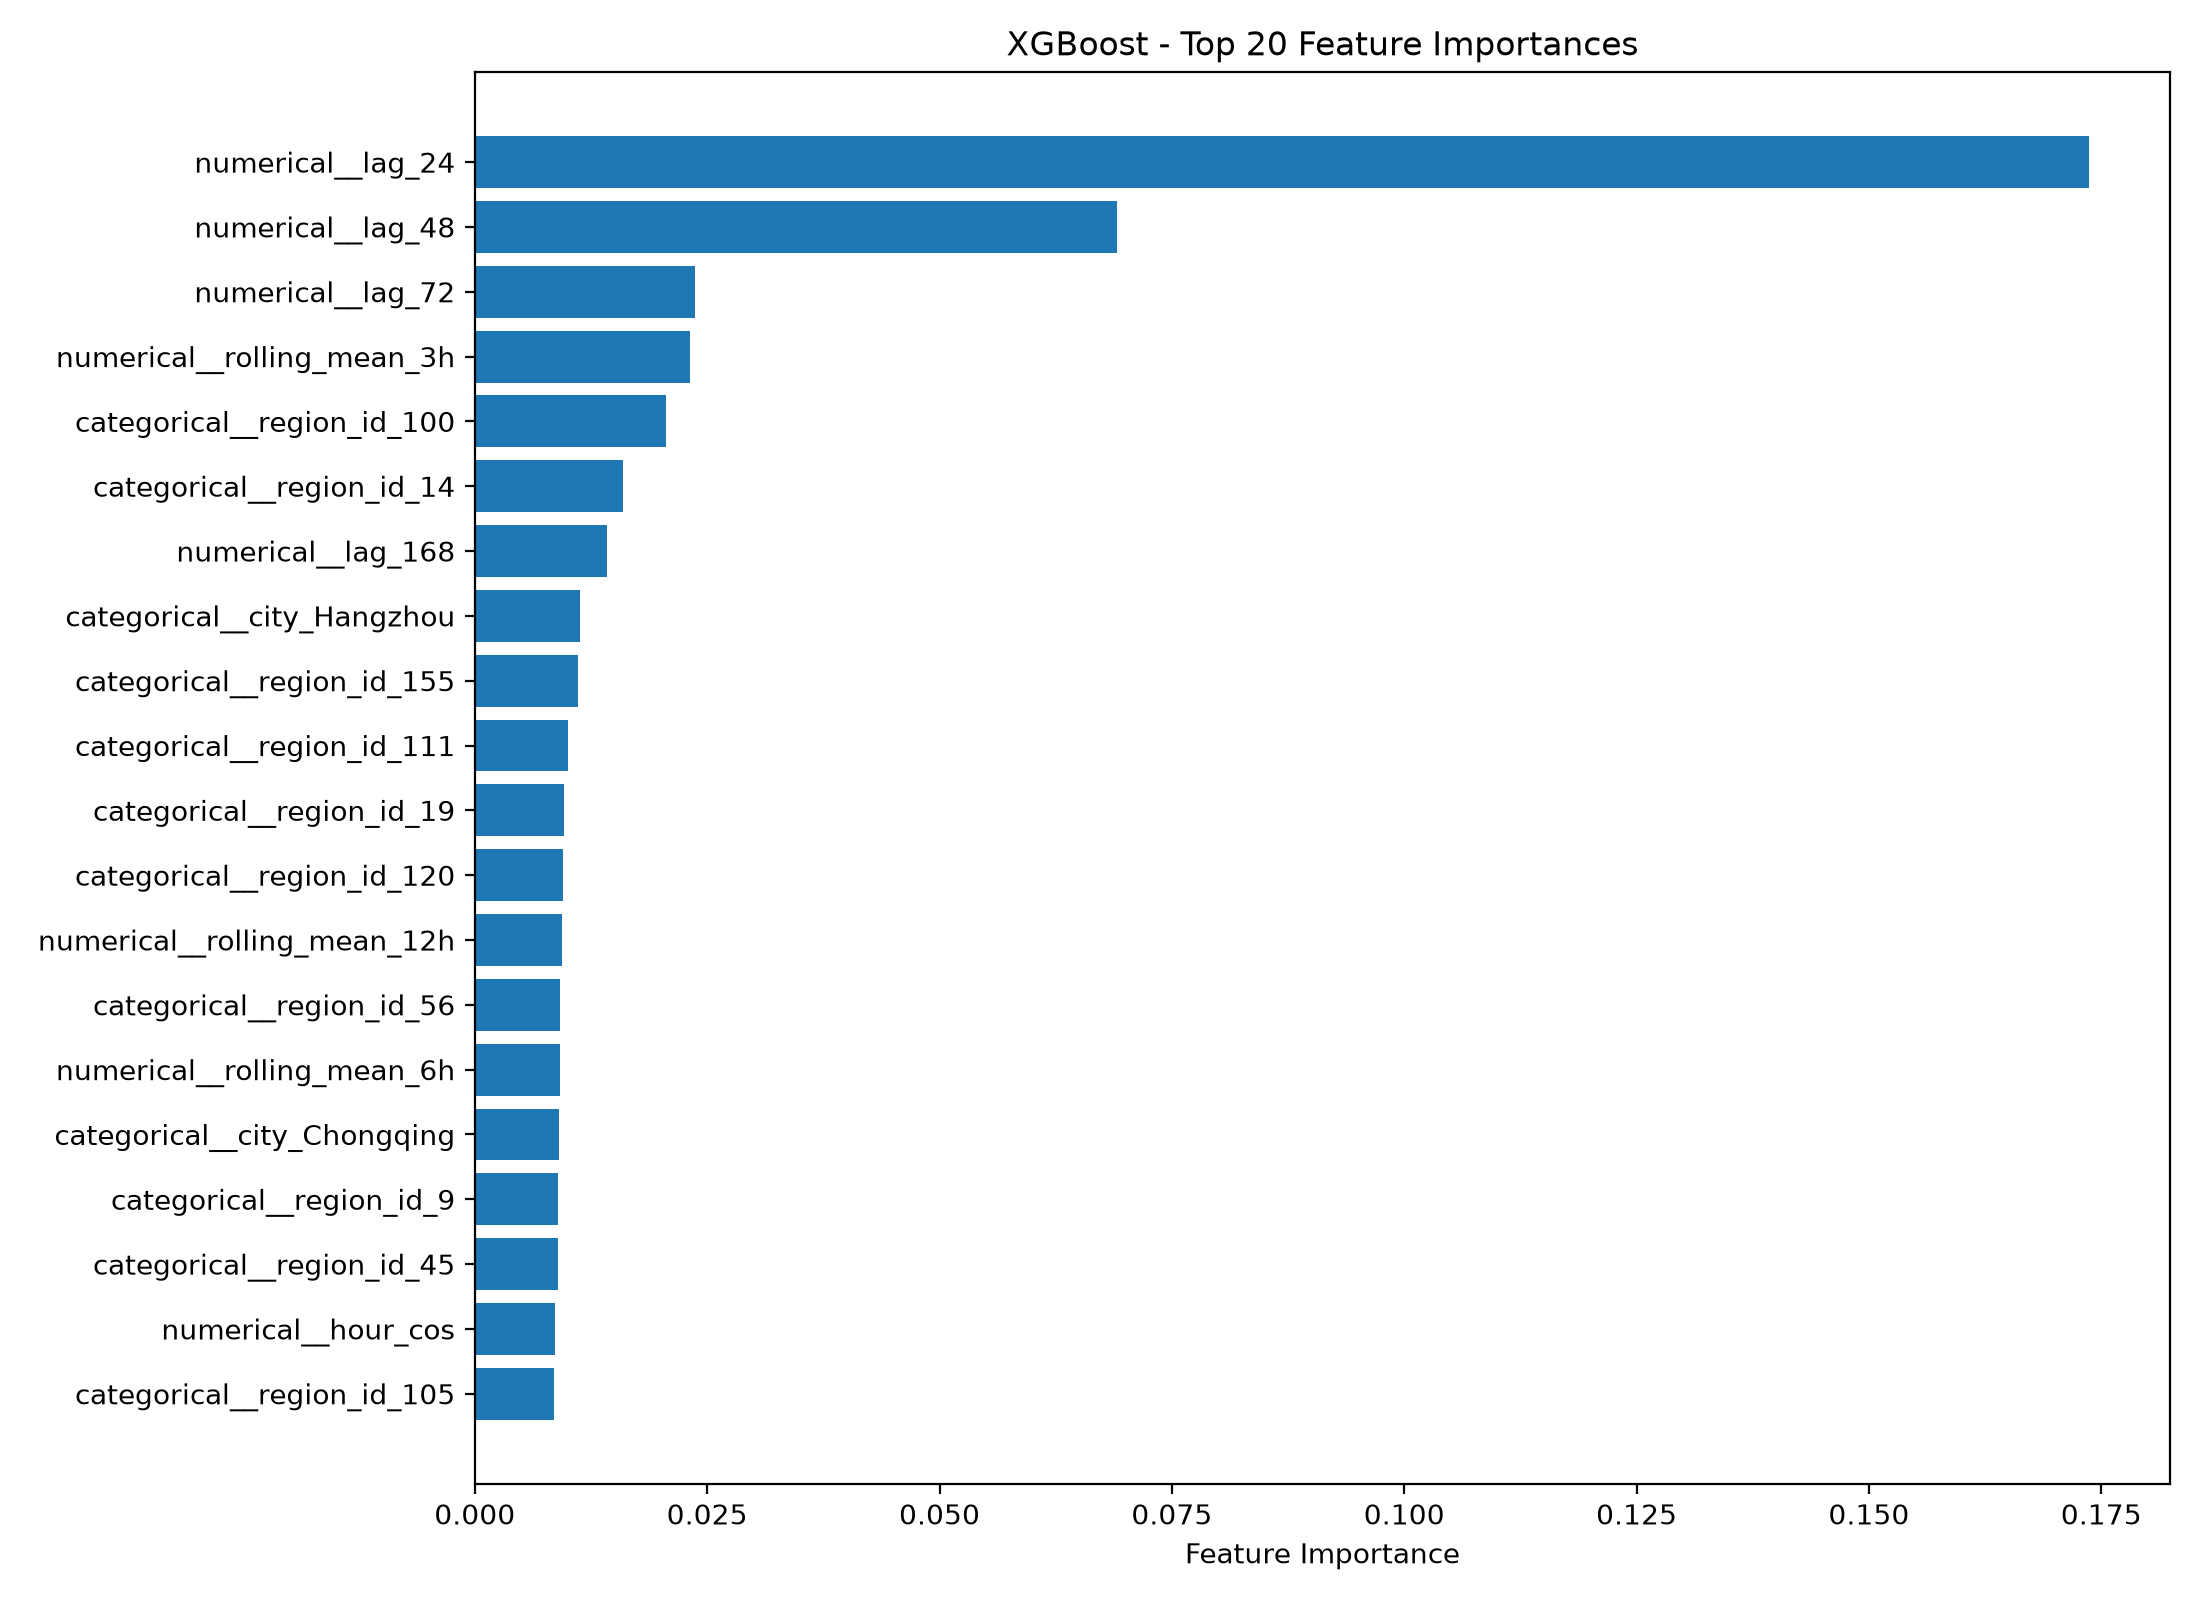

The data file committed next to this chart (first rows):
feature, importance
numerical__lag_24, 0.1737
numerical__lag_48, 0.06913
numerical__lag_72, 0.02366
numerical__rolling_mean_3h, 0.02311
categorical__region_id_100, 0.02057
categorical__region_id_14, 0.01592
numerical__lag_168, 0.01421
categorical__city_Hangzhou, 0.01135
categorical__region_id_155, 0.0111
categorical__region_id_111, 0.01006
categorical__region_id_19, 0.009542
categorical__region_id_120, 0.009508
numerical__rolling_mean_12h, 0.009353
categorical__region_id_56, 0.009218
numerical__rolling_mean_6h, 0.009149
categorical__city_Chongqing, 0.009053
categorical__region_id_9, 0.008966
categorical__region_id_45, 0.00891
numerical__hour_cos, 0.008592
categorical__region_id_105, 0.008476
categorical__region_id_160, 0.008434
categorical__city_Shanghai, 0.008278
categorical__region_id_60, 0.008261
numerical__rolling_mean_168h, 0.007796
numerical__rolling_mean_24h, 0.007744
numerical__hour, 0.007659
categorical__region_id_62, 0.007562
categorical__region_id_133, 0.007503
categorical__region_id_55, 0.007392
categorical__region_id_99, 0.007389
categorical__region_id_119, 0.007003
categorical__region_id_34, 0.006998
categorical__region_id_103, 0.006939
numerical__lag_12, 0.006863
categorical__region_id_36, 0.006707
numerical__lag_6, 0.006541
numerical__month, 0.006418
numerical__lag_1, 0.006359
categorical__region_id_91, 0.006337
categorical__region_id_149, 0.006253
numerical__hour_sin, 0.006171
categorical__region_id_89, 0.006153
categorical__region_id_88, 0.00613
categorical__region_id_79, 0.006018
categorical__region_id_114, 0.005869
categorical__city_Yantai, 0.005791
categorical__region_id_148, 0.005698
categorical__region_id_84, 0.005625
categorical__region_id_94, 0.00559
categorical__region_id_58, 0.005589
categorical__region_id_49, 0.005557
categorical__region_id_83, 0.005542
categorical__region_id_1, 0.005456
categorical__region_id_110, 0.005401
categorical__region_id_139, 0.005392
categorical__region_id_12, 0.005329
categorical__region_id_115, 0.005326
numerical__day_of_month, 0.005313
categorical__region_id_141, 0.005172
categorical__region_id_47, 0.00515
... 131 more rows
